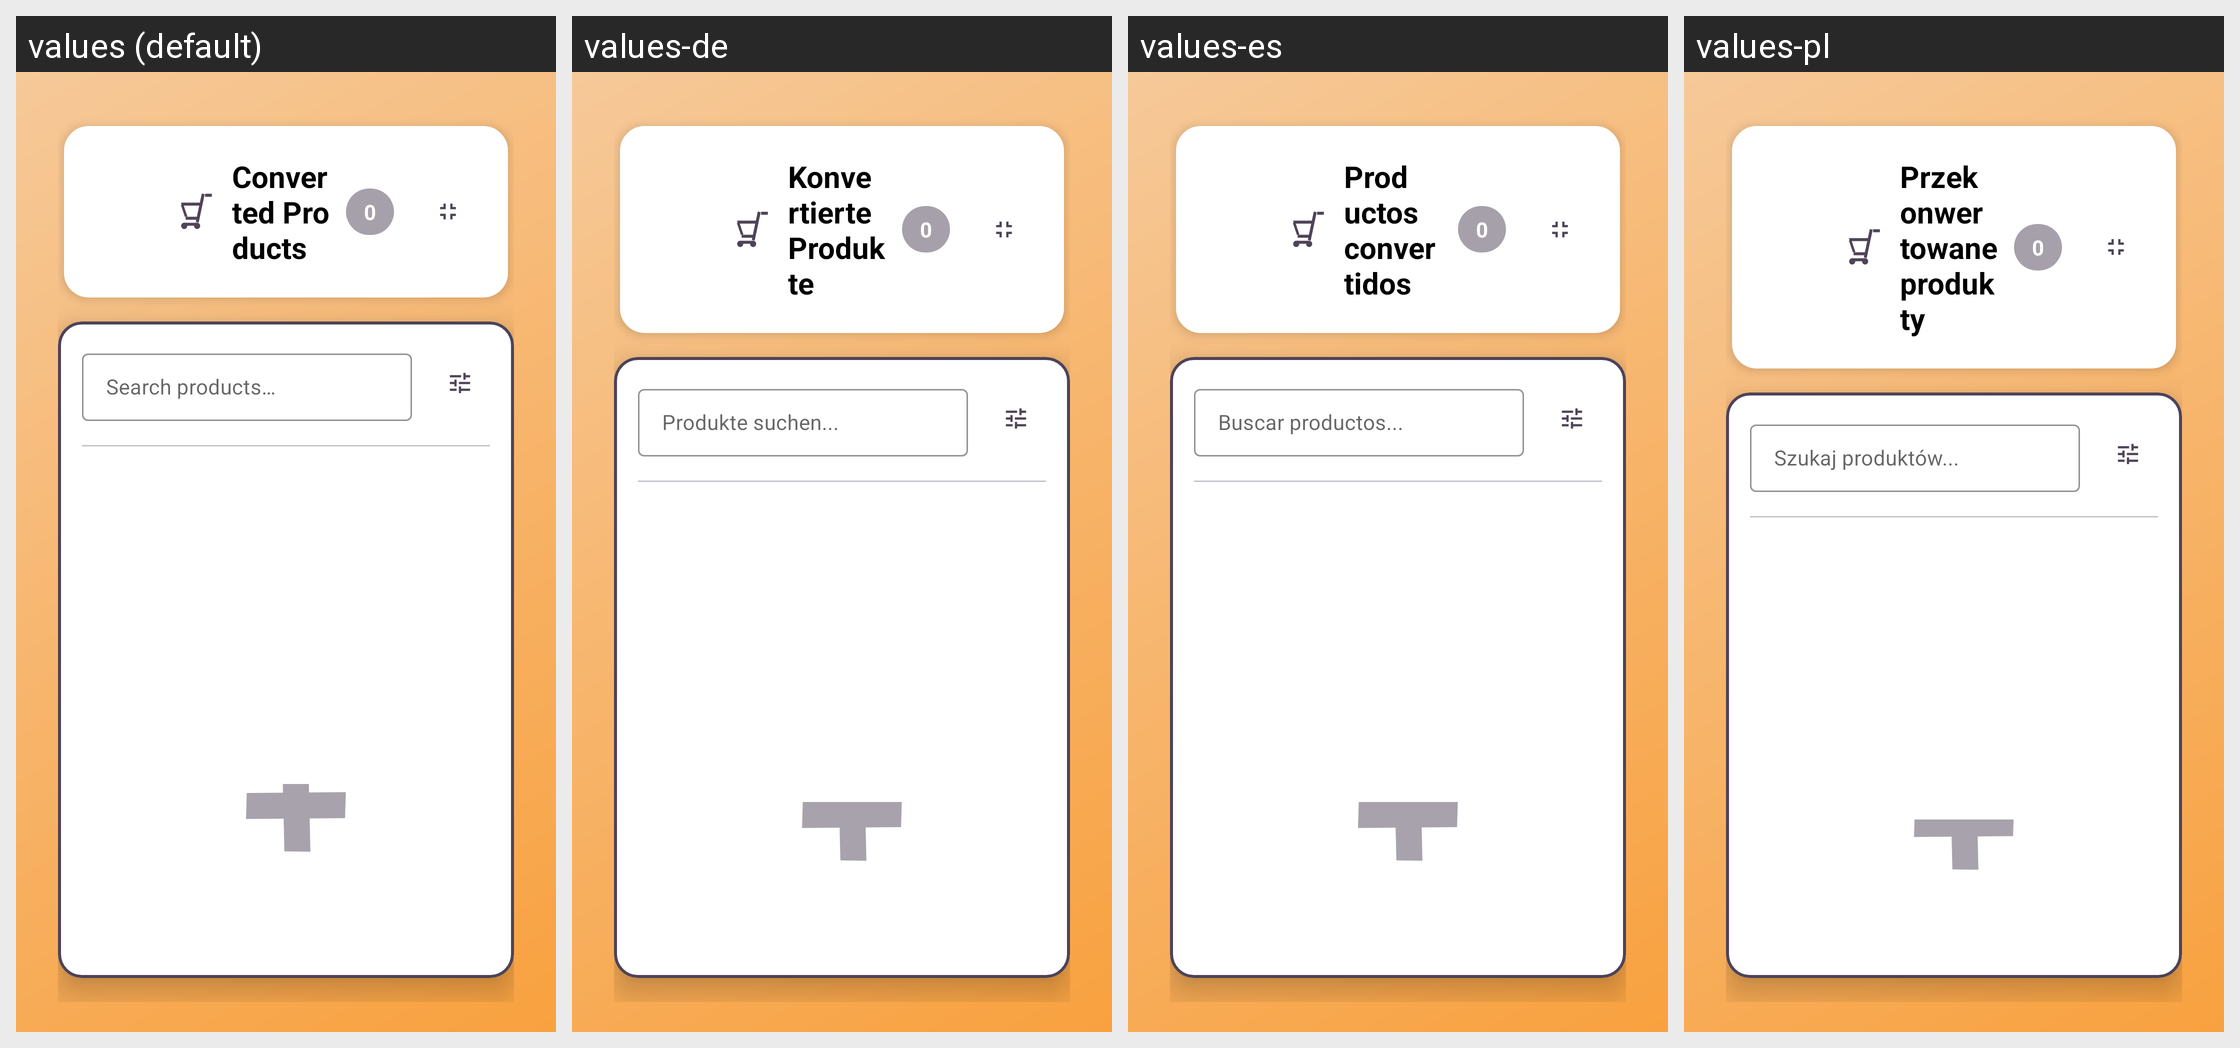

The same Android screen rendered under several of its app's locales, left to right. List the strings drawn on it with the default value and each locale's translation.
Android screen res/layout/activity_products_fullscreen.xml rendered under 4 locales, left to right: values (default), values-de, values-es, values-pl. Device: Nexus 5 (rendered at 1080×1920; each locale shown at half size, 540×960, under a caption strip naming it); theme Theme.Shoopt.
Other locales in the repository, not shown: values-ar, values-bn, values-el, values-fr, values-hi, values-it, values-ja, values-jv, values-ko, values-mr, values-pa, values-pt, values-ro, values-ru, values-sv, values-ta, values-te, values-tr, values-vi, values-zh.
Strings drawn on this screen, with the default value and each locale's value (text and hints the layout hard-codes, and strings that could not be matched under every locale, appear in the picture but are not listed):

converted_products_list
  values: Converted Products
  values-de: Konvertierte Produkte
  values-es: Productos convertidos
  values-pl: Przekonwertowane produkty

product_count_zero
  values: 0
  values-de: 0
  values-es: 0
  values-pl: 0

search_products
  values: Search products…
  values-de: Produkte suchen...
  values-es: Buscar productos...
  values-pl: Szukaj produktów...
